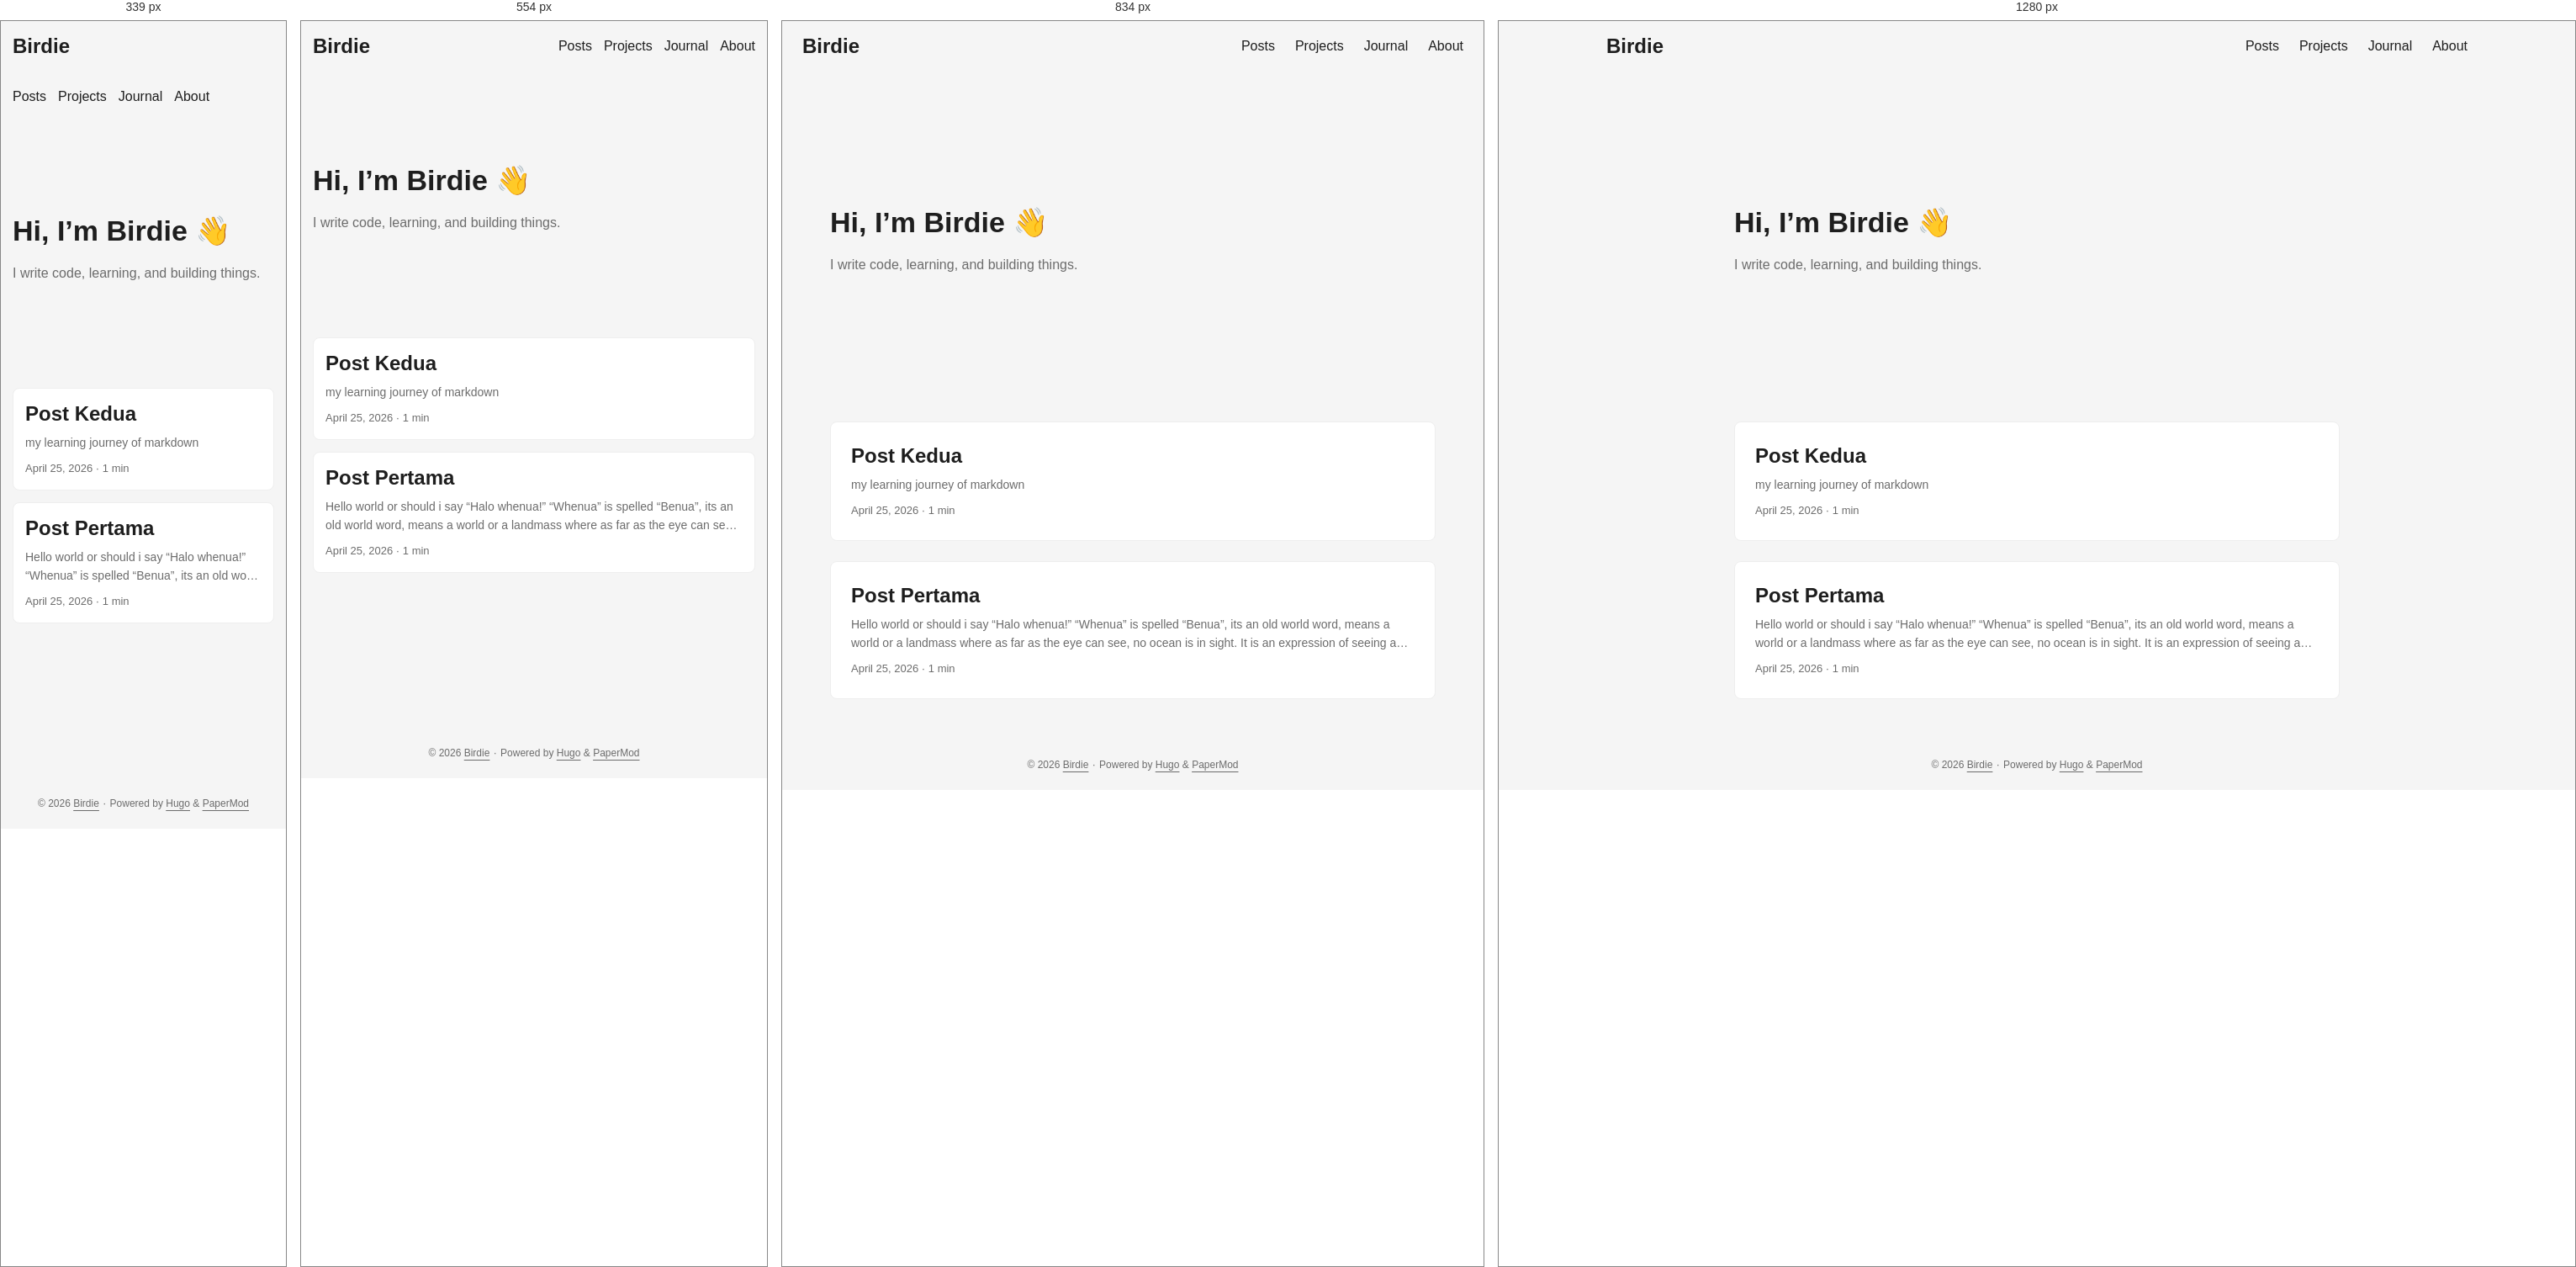
Rendered at 339 px, 554 px, 834 px and 1280 px, left to right.

<!-- file: index.html -->
<!DOCTYPE html>
<html lang="en" dir="auto" data-theme="auto">

<head>
	<meta name="generator" content="Hugo 0.160.1"><script src="/livereload.js?mindelay=10&amp;v=2&amp;port=1313&amp;path=livereload" data-no-instant defer></script><meta charset="utf-8">
<meta http-equiv="X-UA-Compatible" content="IE=edge">
<meta name="viewport" content="width=device-width, initial-scale=1, shrink-to-fit=no">
<meta name="robots" content="noindex, nofollow">
<title>Birdie</title>

<meta name="description" content="">
<meta name="author" content="">
<link rel="canonical" href="http://localhost:1313/">
<link crossorigin="anonymous" href="/assets/css/stylesheet.a2cbaf4a511cbfd5816ed980a179367b8a2f0590edd2a8689cb8d3f1b9a8090f.css" integrity="sha256-osuvSlEcv9WBbtmAoXk2e4ovBZDt0qhonLjT8bmoCQ8=" rel="preload stylesheet" as="style">
<link rel="icon" href="http://localhost:1313/favicon.ico">
<link rel="icon" type="image/png" sizes="16x16" href="http://localhost:1313/favicon-16x16.png">
<link rel="icon" type="image/png" sizes="32x32" href="http://localhost:1313/favicon-32x32.png">
<link rel="apple-touch-icon" href="http://localhost:1313/apple-touch-icon.png">
<link rel="mask-icon" href="http://localhost:1313/safari-pinned-tab.svg">
<meta name="theme-color" content="#2e2e33">
<meta name="msapplication-TileColor" content="#2e2e33">
<link rel="alternate" type="application/rss+xml" href="http://localhost:1313/index.xml" title="rss">
<link rel="alternate" type="application/json" href="http://localhost:1313/index.json" title="json">
<link rel="alternate" hreflang="en" href="http://localhost:1313/">
<noscript>
    <style>
        #theme-toggle,
        .top-link {
            display: none;
        }

    </style>
    <style>
        @media (prefers-color-scheme: dark) {
            :root {
                --theme: rgb(29, 30, 32);
                --entry: rgb(46, 46, 51);
                --primary: rgb(218, 218, 219);
                --secondary: rgb(155, 156, 157);
                --tertiary: rgb(65, 66, 68);
                --content: rgb(196, 196, 197);
                --code-block-bg: rgb(46, 46, 51);
                --code-bg: rgb(55, 56, 62);
                --border: rgb(51, 51, 51);
                color-scheme: dark;
            }

            .list {
                background: var(--theme);
            }

            .toc {
                background: var(--entry);
            }
        }

    </style>
</noscript>
<script>
    if (localStorage.getItem("pref-theme") === "dark") {
        document.querySelector("html").dataset.theme = 'dark';
    } else if (localStorage.getItem("pref-theme") === "light") {
       document.querySelector("html").dataset.theme = 'light';
    } else if (window.matchMedia('(prefers-color-scheme: dark)').matches) {
        document.querySelector("html").dataset.theme = 'dark';
    } else {
        document.querySelector("html").dataset.theme = 'light';
    }

</script>
</head>
<body class="list" id="top">
    <header class="header">
    <nav class="header-nav">
        <div class="logo">
            <a href="http://localhost:1313/" accesskey="h" title="Birdie (Alt + H)">Birdie</a>
            <div class="logo-switches">
                <button id="theme-toggle" class="theme-toggle" accesskey="t" title="(Alt + T)" aria-label="Toggle theme">
                    <svg class="moon" xmlns="http://www.w3.org/2000/svg" width="18" height="18" viewBox="0 0 24 24"
                        fill="none" stroke="currentColor" stroke-width="2" stroke-linecap="round"
                        stroke-linejoin="round">
                        <path d="M21 12.79A9 9 0 1 1 11.21 3 7 7 0 0 0 21 12.79z"></path>
                    </svg>
                    <svg class="sun" xmlns="http://www.w3.org/2000/svg" width="18" height="18" viewBox="0 0 24 24"
                        fill="none" stroke="currentColor" stroke-width="2" stroke-linecap="round"
                        stroke-linejoin="round">
                        <circle cx="12" cy="12" r="5"></circle>
                        <line x1="12" y1="1" x2="12" y2="3"></line>
                        <line x1="12" y1="21" x2="12" y2="23"></line>
                        <line x1="4.22" y1="4.22" x2="5.64" y2="5.64"></line>
                        <line x1="18.36" y1="18.36" x2="19.78" y2="19.78"></line>
                        <line x1="1" y1="12" x2="3" y2="12"></line>
                        <line x1="21" y1="12" x2="23" y2="12"></line>
                        <line x1="4.22" y1="19.78" x2="5.64" y2="18.36"></line>
                        <line x1="18.36" y1="5.64" x2="19.78" y2="4.22"></line>
                    </svg>
                </button>
            </div>
        </div>
        <ul id="menu" class="menu">
            <li>
                <a href="http://localhost:1313/posts/" title="Posts">
                    <span>Posts</span>
                </a>
            </li>
            <li>
                <a href="http://localhost:1313/projects/" title="Projects">
                    <span>Projects</span>
                </a>
            </li>
            <li>
                <a href="http://localhost:1313/journal/" title="Journal">
                    <span>Journal</span>
                </a>
            </li>
            <li>
                <a href="http://localhost:1313/about/" title="About">
                    <span>About</span>
                </a>
            </li>
        </ul>
    </nav>
</header>
<main class="main"> 
<article class="first-entry home-info">
    <header class="entry-header">
        <h1>Hi, I&rsquo;m Birdie 👋</h1>
    </header>
    <div class="entry-content md-content">
        
        <p>I write code, learning, and building things.</p>

    </div>
    <footer class="entry-footer">
        <div class="social-icons" >
</div>

    </footer>
</article>

<article class="post-entry"> 
  <header class="entry-header">
    <h2 class="entry-hint-parent">Post Kedua
    </h2>
  </header>
  <div class="entry-content">
    <p>my learning journey of markdown</p>
  </div>
  <footer class="entry-footer"><span title='2026-04-25 18:27:11 +0700 +07'>April 25, 2026</span>&nbsp;·&nbsp;<span>1 min</span></footer>
  <a class="entry-link" aria-label="post link to Post Kedua" href="http://localhost:1313/posts/post-kedua/"></a>
</article>

<article class="post-entry"> 
  <header class="entry-header">
    <h2 class="entry-hint-parent">Post Pertama
    </h2>
  </header>
  <div class="entry-content">
    <p>Hello world or should i say “Halo whenua!”
“Whenua” is spelled “Benua”, its an old world word, means a world or a landmass where as far as the eye can see, no ocean is in sight. It is an expression of seeing a new world.
</p>
  </div>
  <footer class="entry-footer"><span title='2026-04-25 18:14:47 +0700 +07'>April 25, 2026</span>&nbsp;·&nbsp;<span>1 min</span></footer>
  <a class="entry-link" aria-label="post link to Post Pertama" href="http://localhost:1313/posts/post-pertama/"></a>
</article>
    </main>
    
<footer class="footer">
        <span>&copy; 2026 <a href="http://localhost:1313/">Birdie</a></span> · 

    <span>
        Powered by
        <a href="https://gohugo.io/" rel="noopener noreferrer" target="_blank">Hugo</a> &
        <a href="https://github.com/adityatelange/hugo-PaperMod/" rel="noopener" target="_blank">PaperMod</a>
    </span>
</footer>
<a href="#top" id="top-link" class="top-link hidden" aria-label="go to top" title="Go to Top (Alt + G)" accesskey="g">
    <svg xmlns="http://www.w3.org/2000/svg" viewBox="0 0 24 24" fill="none" stroke="currentColor" stroke-width="2"
        stroke-linecap="round" stroke-linejoin="round" class="feather feather-chevrons-up">
        <polyline points="17 11 12 6 7 11"></polyline>
        <polyline points="17 18 12 13 7 18"></polyline>
    </svg>
</a>

<script>
    let menu = document.getElementById('menu');
    if (menu) {
        
        const scrollPosition = localStorage.getItem("menu-scroll-position");
        if (scrollPosition) {
            menu.scrollLeft = parseInt(scrollPosition, 10);
        }
        
        menu.onscroll = function () {
            localStorage.setItem("menu-scroll-position", menu.scrollLeft);
        }
    }

    document.querySelectorAll('a[href^="#"]').forEach(anchor => {
        anchor.addEventListener("click", function (e) {
            e.preventDefault();
            var id = this.getAttribute("href").substr(1);
            if (!window.matchMedia('(prefers-reduced-motion: reduce)').matches) {
                document.querySelector(`[id='${decodeURIComponent(id)}']`).scrollIntoView({
                    behavior: "smooth"
                });
            } else {
                document.querySelector(`[id='${decodeURIComponent(id)}']`).scrollIntoView();
            }
            if (id === "top") {
                history.replaceState(null, null, " ");
            } else {
                history.pushState(null, null, `#${id}`);
            }
        });
    });

</script>
<script>
    var toplink = document.getElementById("top-link");
    window.onscroll = function () {
        const scrollThreshold = window.innerHeight;
        if (document.body.scrollTop > scrollThreshold || document.documentElement.scrollTop > scrollThreshold) {
            toplink.classList.remove("hidden");
        } else {
            toplink.classList.add("hidden");
        }
    };

</script>
<script>
    document.getElementById("theme-toggle").addEventListener("click", () => {
        const html = document.querySelector("html");
        if (html.dataset.theme === "dark") {
            html.dataset.theme = 'light';
            localStorage.setItem("pref-theme", 'light');
        } else {
            html.dataset.theme = 'dark';
            localStorage.setItem("pref-theme", 'dark');
        }
    })

</script>
</body>

</html>


/* @media block from assets/css/stylesheet.a2cbaf4a511cbfd5816ed980a179367b8a2f0590edd2a8689cb8d3f1b9a8090f.css */
@media screen and (max-width:768px){:root{--gap:14px}.profile img{transform:scale(.85)}.first-entry{min-height:260px}.archive-month{flex-direction:column}.archive-year{margin-top:20px}.footer{padding:calc((var(--footer-height) - var(--gap) - 10px)/2)var(--gap)}}

/* @media block from assets/css/stylesheet.a2cbaf4a511cbfd5816ed980a179367b8a2f0590edd2a8689cb8d3f1b9a8090f.css */
@media screen and (max-width:900px){.list .top-link{transform:translateY(-5rem)}}

/* @media block from assets/css/stylesheet.a2cbaf4a511cbfd5816ed980a179367b8a2f0590edd2a8689cb8d3f1b9a8090f.css */
@media screen and (max-width:340px){.share-buttons{justify-content:unset}}